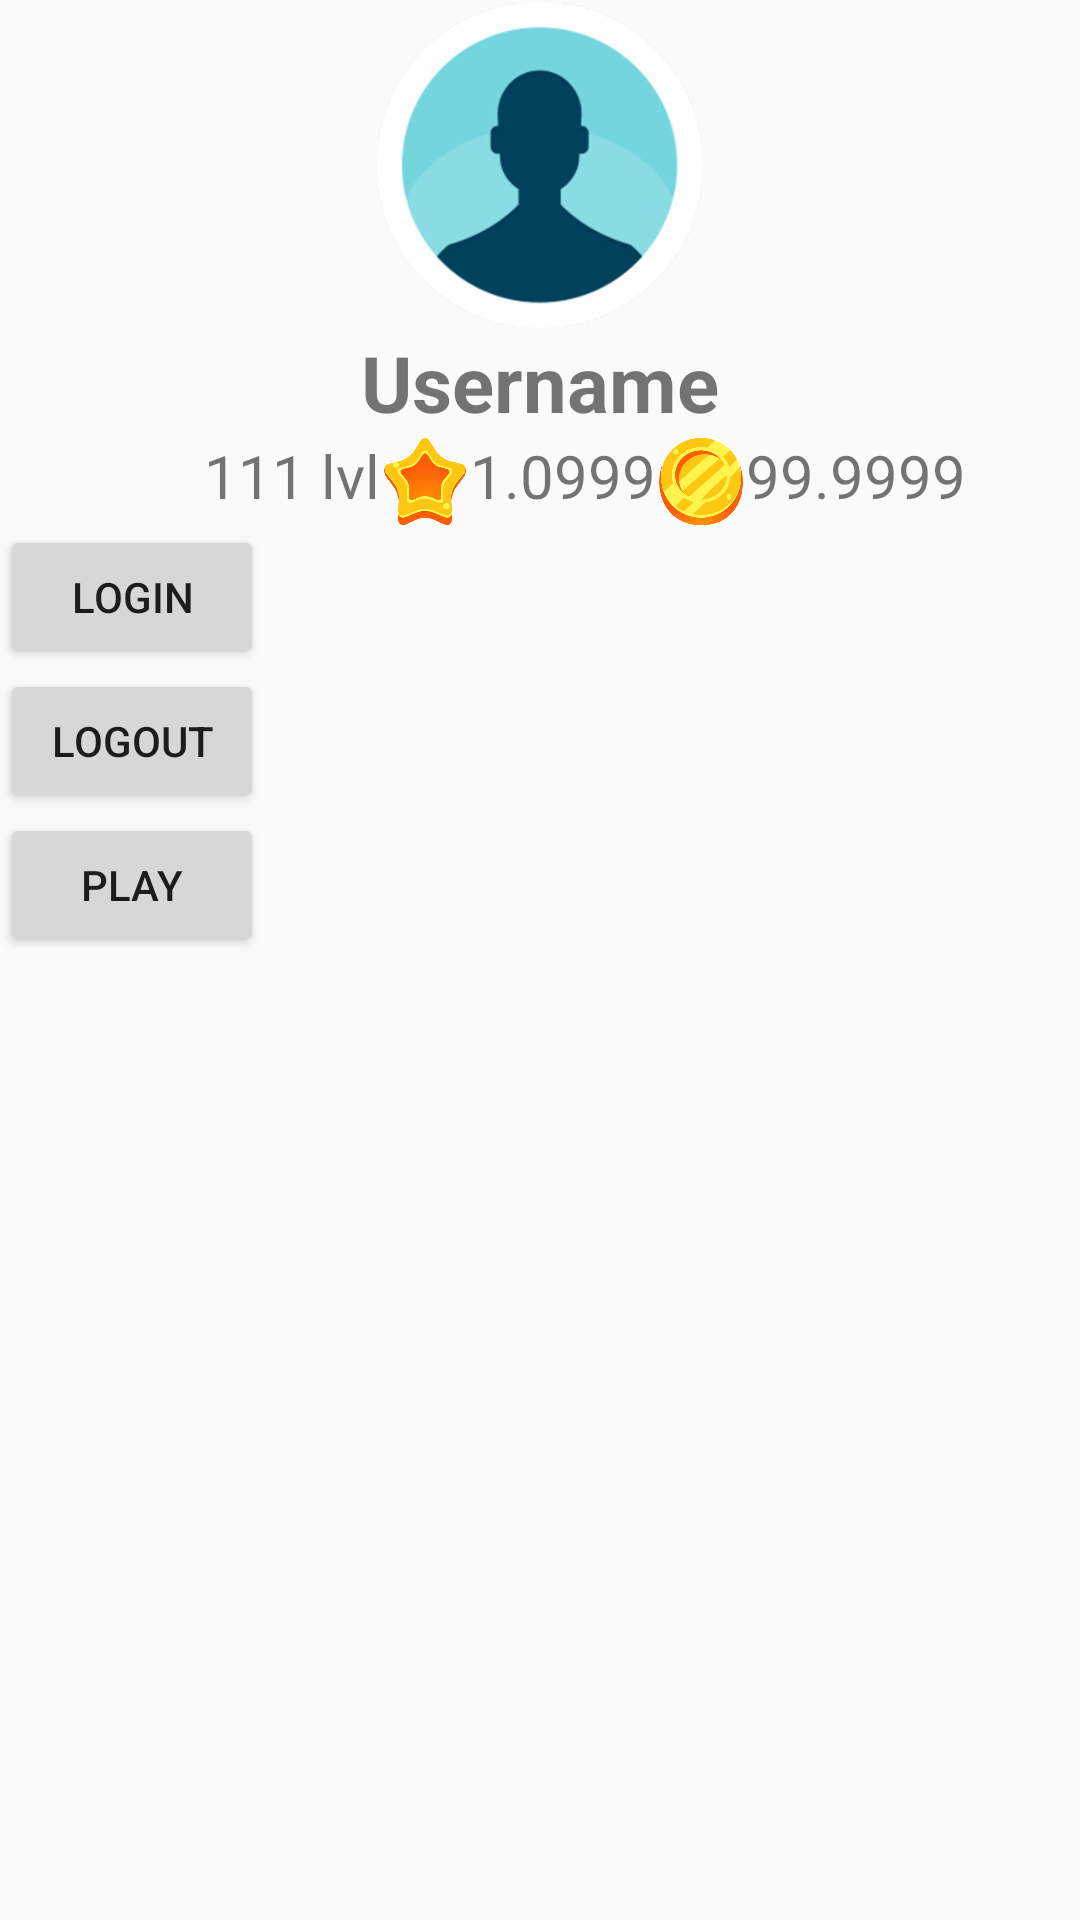

Write the Android layout XML for this screen, with the resource values it uses.
<!-- AndroidManifest.xml: application theme AppTheme -->
<!-- res/layout/fragment_main_layout.xml -->
<?xml version="1.0" encoding="utf-8"?>
<android.support.constraint.ConstraintLayout xmlns:android="http://schemas.android.com/apk/res/android"
    xmlns:app="http://schemas.android.com/apk/res-auto"
    android:layout_width="match_parent"
    android:layout_height="match_parent"
    xmlns:fbutton="http://schemas.android.com/tools">

    <ImageView
        android:id="@+id/playerImage"
        android:layout_width="110dp"
        android:layout_height="110dp"
        android:src="@drawable/user"
        app:layout_constraintLeft_toLeftOf="parent"
        app:layout_constraintRight_toRightOf="parent"
        app:layout_constraintTop_toTopOf="parent"

        />

    <TextView
        android:id="@+id/username"
        android:layout_width="wrap_content"
        android:layout_height="wrap_content"
        android:textSize="26dp"
        android:textStyle="bold"
        android:text="Username"
        app:layout_constraintLeft_toLeftOf="parent"
        app:layout_constraintRight_toRightOf="parent"
        app:layout_constraintTop_toBottomOf="@+id/playerImage"

        />

<LinearLayout
    android:id="@+id/player_labels"
    android:layout_width="wrap_content"
    android:layout_height="wrap_content"
    app:layout_constraintTop_toBottomOf="@+id/username"
    app:layout_constraintLeft_toLeftOf="parent"
    app:layout_constraintRight_toRightOf="parent"
    >


    <ImageView
        android:id="@+id/lvlImage"
        android:layout_width="30dp"
        android:layout_height="30dp"
        android:src="@drawable/alerter_ic_notifications"

        app:layout_constraintTop_toBottomOf="@+id/username"
        app:layout_constraintLeft_toRightOf="@+id/playerImage"/>

    <TextView
        android:id="@+id/lvlTitle"
        android:layout_width="wrap_content"
        android:layout_height="wrap_content"
        android:textSize="20dp"
        android:text="111 lvl"
        app:layout_constraintTop_toBottomOf="@+id/player_labels"

        />



    <ImageView
        android:id="@+id/pointsImage"
        android:layout_width="30dp"
        android:layout_height="30dp"
        android:src="@drawable/star"

        app:layout_constraintTop_toBottomOf="@+id/username"
        app:layout_constraintLeft_toRightOf="@+id/lvlP"/>

    <TextView
        android:id="@+id/pointsTitle"
        android:layout_width="wrap_content"
        android:layout_height="wrap_content"
        android:textSize="20dp"
        android:text="1.0999"
        app:layout_constraintTop_toBottomOf="@+id/username"
        app:layout_constraintLeft_toRightOf="@+id/pointsImage"
        />

    <ImageView
        android:id="@+id/coinsImage"
        android:layout_width="30dp"
        android:layout_height="30dp"
        android:src="@drawable/coin"

        app:layout_constraintTop_toBottomOf="@+id/username"
        app:layout_constraintLeft_toRightOf="@+id/pointsTitle"/>

    <TextView
        android:id="@+id/coinsTitle"
        android:layout_width="wrap_content"
        android:layout_height="wrap_content"
        android:textSize="20dp"
        android:text="99.9999"
        app:layout_constraintTop_toBottomOf="@+id/username"
        app:layout_constraintLeft_toRightOf="@+id/coinsImage"
        />


</LinearLayout>


    <LinearLayout
        android:layout_width="wrap_content"
        android:layout_height="wrap_content"
        android:gravity="center_vertical|center"
        android:orientation="vertical"
        app:layout_constraintTop_toBottomOf="@+id/player_labels">


        
            
            
            
            


            
                
                
                
                
                
                
        

        <Button
            android:id="@+id/login"
            android:layout_width="wrap_content"
            android:layout_height="wrap_content"
            android:text="login" />

        <Button
            android:id="@+id/logout"
            android:layout_width="wrap_content"
            android:layout_height="wrap_content"
            android:text="logout" />

        <Button
            android:id="@+id/play"
            android:layout_width="wrap_content"
            android:layout_height="wrap_content"
            android:text="@string/send" />

        
            
            
            
            

    </LinearLayout>

    <TextView
        android:id="@+id/show"
        android:layout_width="wrap_content"
        android:layout_height="wrap_content" />

</android.support.constraint.ConstraintLayout>
<!-- resources referenced by this layout -->
<resources>
  <!-- drawable coin: png bitmap (drawable-hdpi, 24354 bytes) -->
  <!-- drawable star: png bitmap (drawable-hdpi, 18653 bytes) -->
  <!-- drawable user: png bitmap (drawable-hdpi, 12516 bytes) -->
  <string name="send">play</string>
  <style name="AppTheme" parent="Theme.AppCompat.Light.DarkActionBar">
          
          <item name="colorPrimary">@color/colorPrimary</item>
          <item name="colorPrimaryDark">@color/colorPrimaryDark</item>
          <item name="colorAccent">@color/colorAccent</item>
      </style>
  <color name="colorPrimary">#3F51B5</color>
  <color name="colorPrimaryDark">#303F9F</color>
  <color name="colorAccent">#ff6600</color>
</resources>
